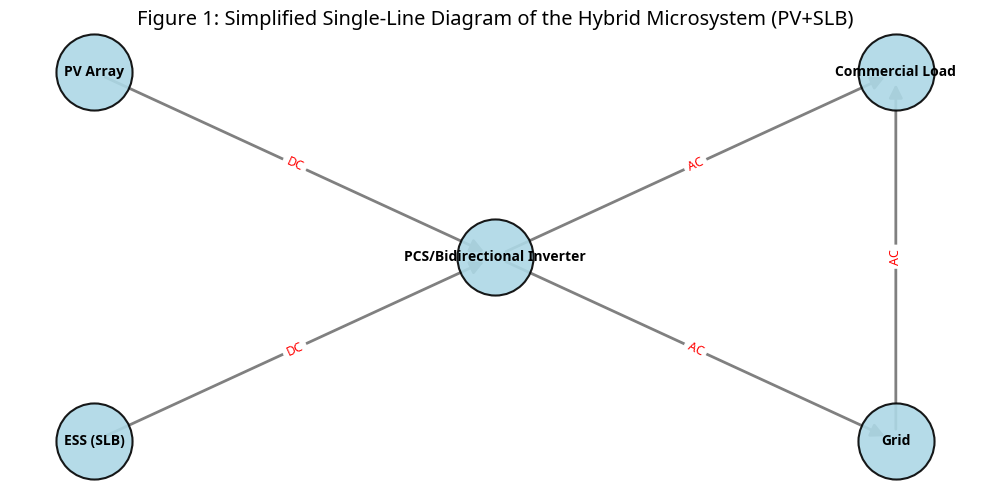
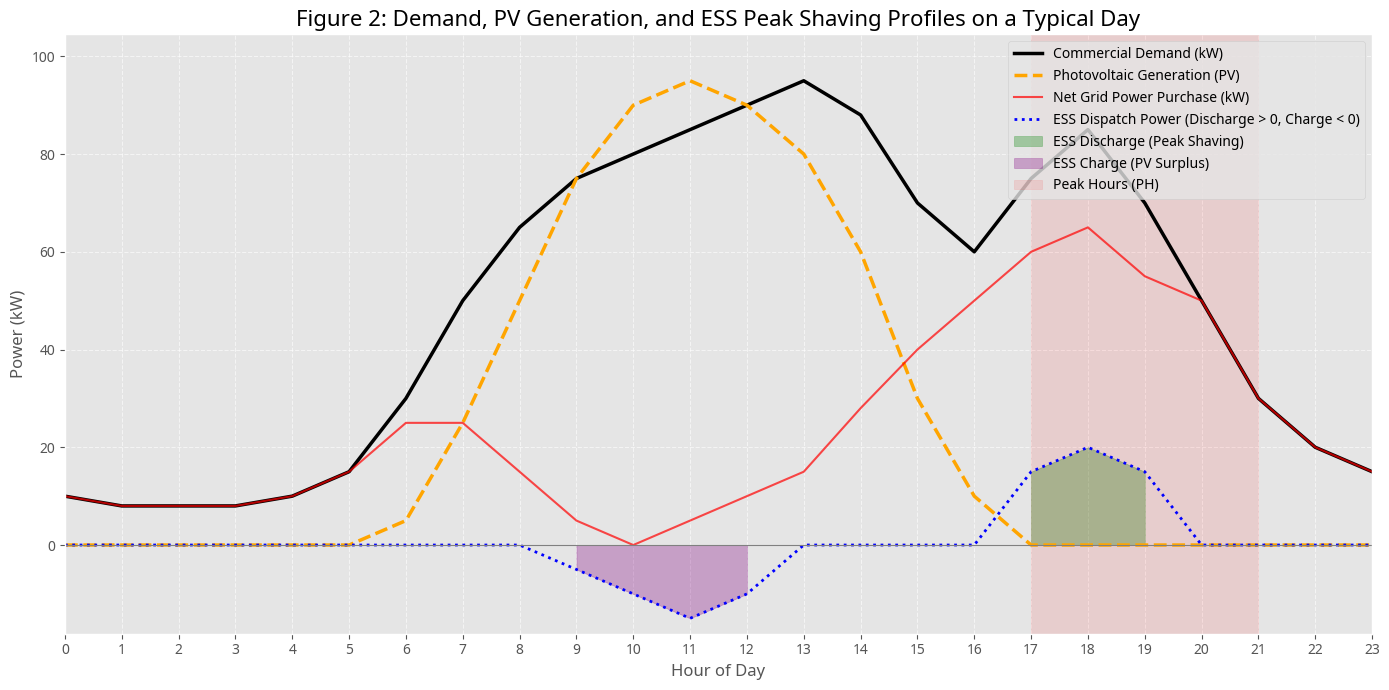
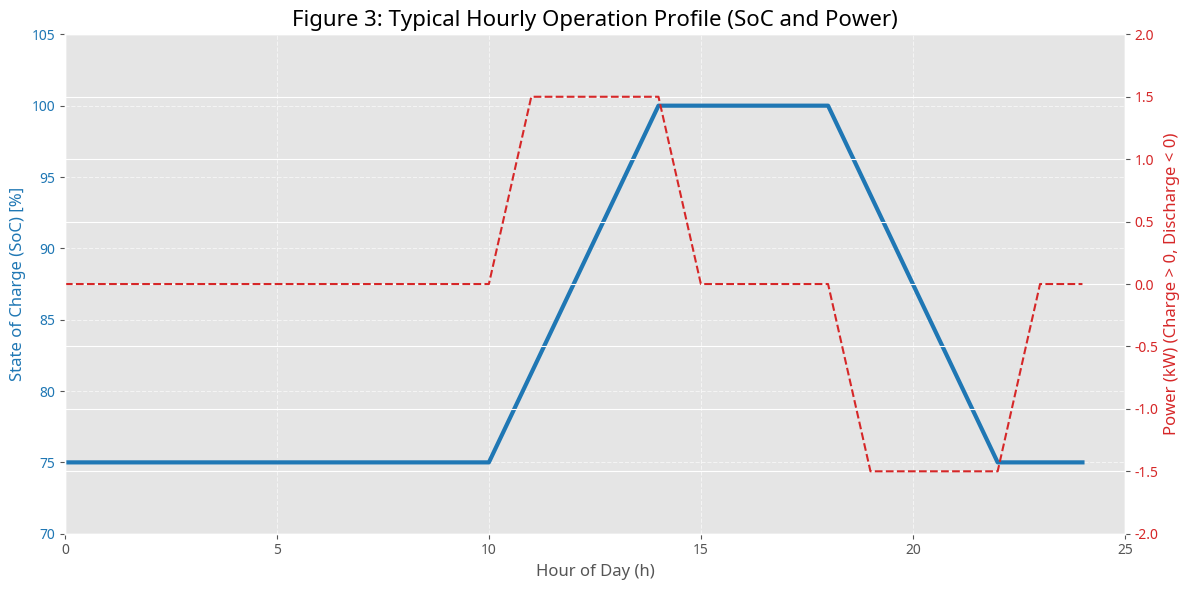
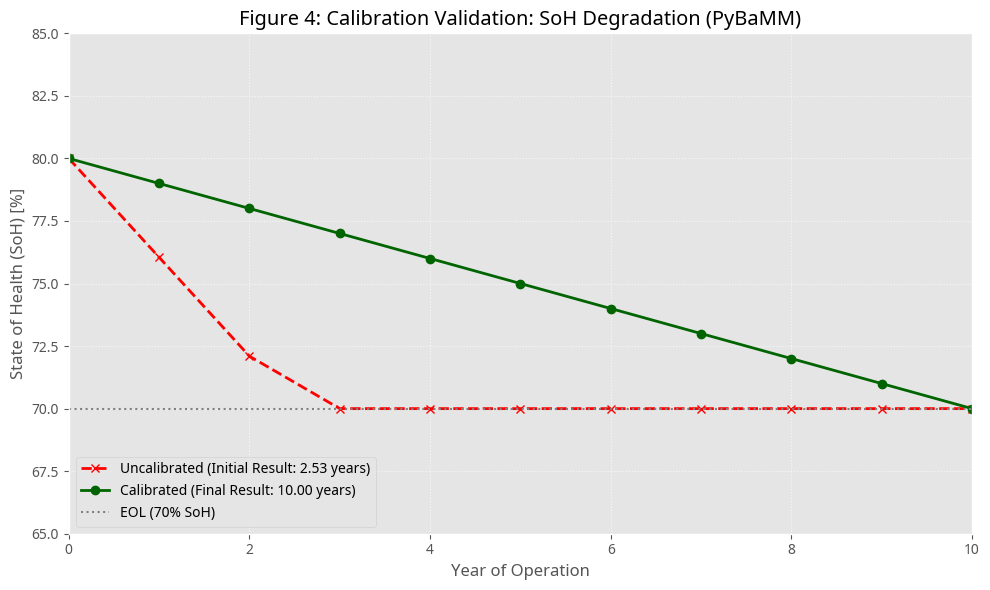
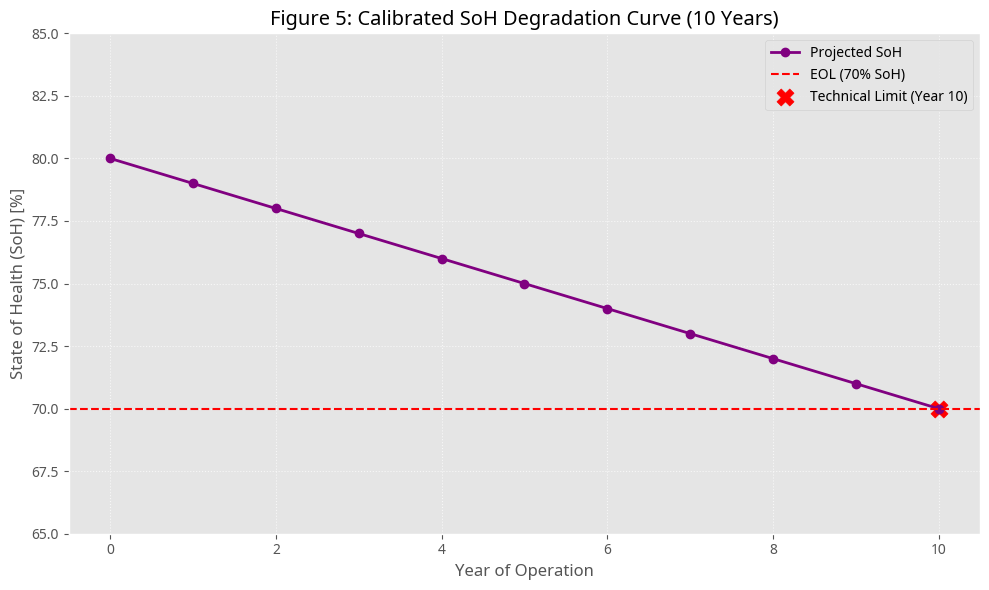
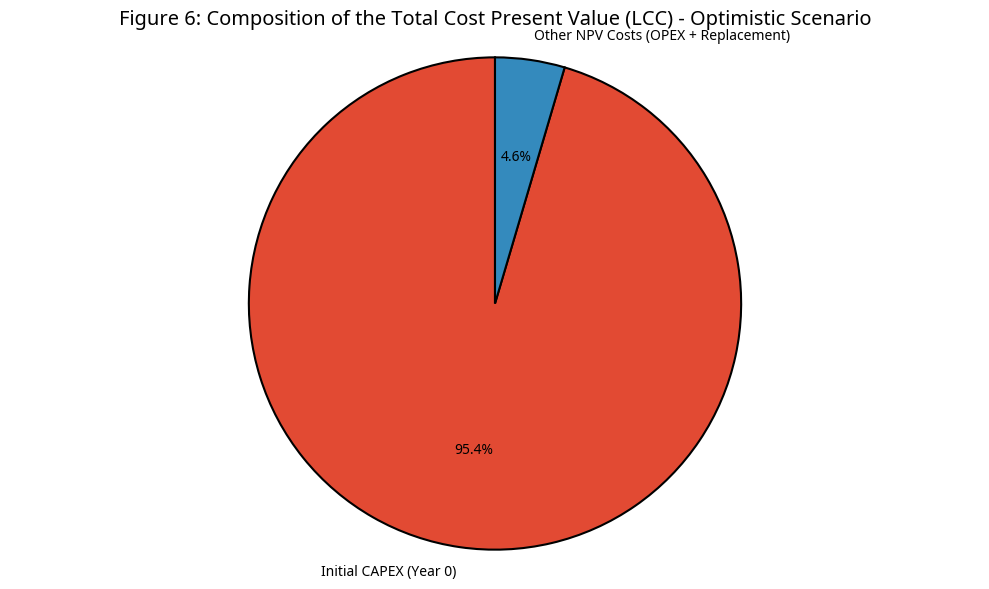
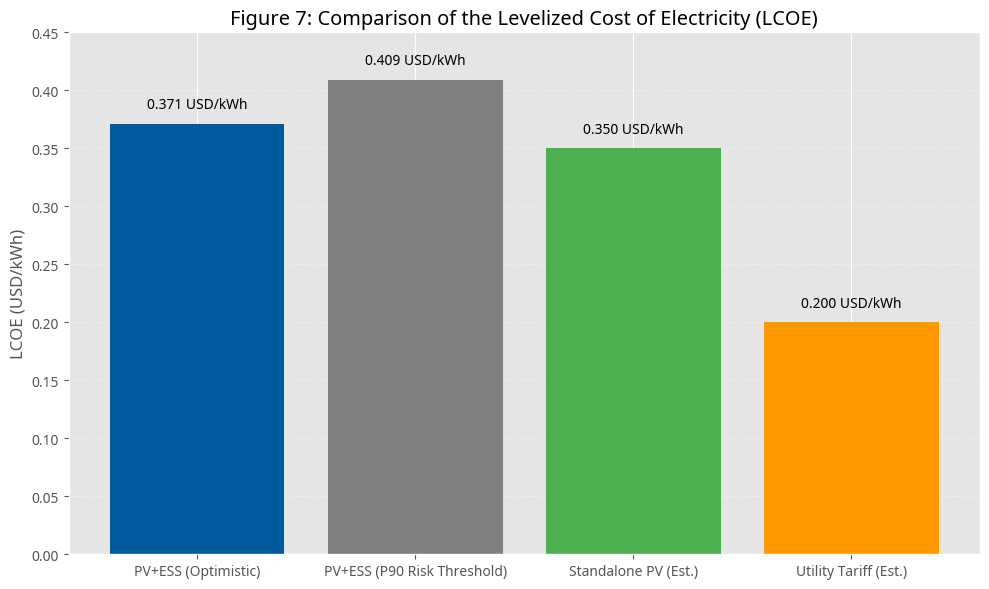

Generate these figures, in order, with matplotlib:
import matplotlib.pyplot as plt
import numpy as np
import pandas as pd
import networkx as nx

# Global style and font configuration
plt.style.use('ggplot')
plt.rcParams['font.family'] = 'sans-serif'
plt.rcParams['font.sans-serif'] = 'Noto Sans'
plt.rcParams['figure.figsize'] = (10, 6)


# --- Functions for Graph Generation ---

def gerar_grafico_1_unifilar():
    """Generates the simplified single-line block diagram (Figure 1)."""
    # ... (code for Figure 1 is correct and remains unchanged)
    nodes = {
        'PV Array': (0, 0.5),
        'ESS (SLB)': (0, -0.5),
        'PCS/Bidirectional Inverter': (1, 0),
        'Commercial Load': (2, 0.5),
        'Grid': (2, -0.5)
    }

    edges = [
        ('PV Array', 'PCS/Bidirectional Inverter', 'DC'),
        ('ESS (SLB)', 'PCS/Bidirectional Inverter', 'DC'),
        ('PCS/Bidirectional Inverter', 'Commercial Load', 'AC'),
        ('PCS/Bidirectional Inverter', 'Grid', 'AC'),
        ('Grid', 'Commercial Load', 'AC')
    ]

    G = nx.MultiDiGraph()
    for n, pos in nodes.items():
        G.add_node(n, pos=pos)

    for u, v, label in edges:
        G.add_edge(u, v, label=label)

    pos = nx.get_node_attributes(G, 'pos')

    plt.figure(figsize=(10, 5))

    # Draw nodes
    nx.draw_networkx_nodes(G, pos, node_size=3000, node_color='lightblue', edgecolors='black', linewidths=1.5,
                           alpha=0.9)

    # Draw node labels
    nx.draw_networkx_labels(G, pos, font_size=10, font_weight='bold')

    # Draw edges and labels
    nx.draw_networkx_edges(G, pos, edge_color='gray', width=2, arrows=True, arrowsize=20)

    edge_labels = nx.get_edge_attributes(G, 'label')
    nx.draw_networkx_edge_labels(G, pos, edge_labels=edge_labels, font_color='red', font_size=9)

    plt.title('Figure 1: Simplified Single-Line Diagram of the Hybrid Microsystem (PV+SLB)')
    plt.axis('off')
    plt.tight_layout()
    plt.savefig('Figure_1_Unifilar.png')
    plt.close()
    print("Figure 1 (Single-Line) generated: Figure_1_Unifilar.png")


def gerar_grafico_2_demanda_despacho():
    """Generates the demand and ESS dispatch profile for Peak Shaving (Figure 2, Renamed)."""
    hours = np.arange(0, 24)
    # 1. Commercial Demand Profile (kW)
    commercial_demand = np.array([
        10, 8, 8, 8, 10, 15, 30, 50, 65, 75, 80, 85,
        90, 95, 88, 70, 60, 75, 85, 70, 50, 30, 20, 15
    ])

    # 2. Photovoltaic Generation Profile (kW)
    pv_generation = np.array([
        0, 0, 0, 0, 0, 0, 5, 25, 50, 75, 90, 95,
        90, 80, 60, 30, 10, 0, 0, 0, 0, 0, 0, 0
    ])

    # 3. ESS Dispatch Profile (kW)
    ess_dispatch = np.array([
        0, 0, 0, 0, 0, 0, 0, 0, 0, -5, -10, -15,  # PV surplus charging
        -10, 0, 0, 0, 0, 15, 20, 15, 0, 0, 0, 0  # Discharge (Peak Shaving) - Assumed 20kW Power
    ])

    # Calculations
    net_grid_power = commercial_demand - pv_generation - ess_dispatch
    grid_purchase = np.maximum(0, net_grid_power)

    # Graph Generation
    plt.figure(figsize=(14, 7))

    plt.plot(hours, commercial_demand, label='Commercial Demand (kW)', color='black', linewidth=2.5, linestyle='-')
    plt.plot(hours, pv_generation, label='Photovoltaic Generation (PV)', color='orange', linewidth=2.5, linestyle='--')
    plt.plot(hours, grid_purchase, label='Net Grid Power Purchase (kW)', color='red', linewidth=1.5,
             linestyle='-', alpha=0.7)
    plt.plot(hours, ess_dispatch, label='ESS Dispatch Power (Discharge > 0, Charge < 0)', color='blue',
             linewidth=2, linestyle=':')

    plt.fill_between(hours, 0, ess_dispatch, where=(ess_dispatch > 0), color='green', alpha=0.3,
                     label='ESS Discharge (Peak Shaving)')
    plt.fill_between(hours, 0, ess_dispatch, where=(ess_dispatch < 0), color='purple', alpha=0.3,
                     label='ESS Charge (PV Surplus)')

    # Highlight Lines
    plt.axvspan(17, 21, color='red', alpha=0.1, label='Peak Hours (PH)')
    plt.axhline(0, color='gray', linestyle='-', linewidth=0.8)

    # Graph Settings
    plt.title('Figure 2: Demand, PV Generation, and ESS Peak Shaving Profiles on a Typical Day', fontsize=16)
    plt.xlabel('Hour of Day', fontsize=12)
    plt.ylabel('Power (kW)', fontsize=12)
    plt.xticks(hours)
    plt.grid(True, linestyle='--', alpha=0.6)
    plt.legend(loc='upper right', fontsize=10)
    plt.xlim(0, 23)

    max_y = commercial_demand.max()
    min_y = ess_dispatch.min() * 1.1
    plt.ylim(min_y * 1.1, max_y * 1.1)

    plt.tight_layout()
    plt.savefig('Figure_2_Operation_Profile.png')
    plt.close()
    print("Figure 2 (Demand/Dispatch Profile) generated: Figure_2_Operation_Profile.png")


def gerar_grafico_3_soc_potencia():
    """Generates the State of Charge (SoC) and Power profile (Figure 3, Renamed)."""
    hours = np.arange(0, 25)  # 0h to 24h -> Total de 25 pontos

    # --- State of Charge (SoC) data (Blue line) ---
    key_hours_soc = np.array([0, 10, 14, 18, 22, 24])
    key_soc = np.array([75, 75, 100, 100, 75, 75])

    soc = np.interp(hours, key_hours_soc, key_soc)

    # --- Power data (kW) (Red dashed line) ---
    power_hours = np.array([0, 10, 10.0001, 14, 14.0001, 18, 18.0001, 22, 22.0001, 24])
    # Power values: 0.0 -> 0.0 (Charge start) 1.5 -> 1.5 (Charge end) 0.0 -> 0.0 (Discharge start) -1.5 -> -1.5 (Discharge end) 0.0
    power_values = np.array([0.0, 0.0, 1.5, 1.5, 0.0, 0.0, -1.5, -1.5, 0.0, 0.0])

    power = np.interp(hours, power_hours, power_values)

    # Graph Generation (Dual Axis)
    fig, ax1 = plt.subplots(figsize=(12, 6))

    # Primary Axis: State of Charge (SoC)
    color_soc = 'tab:blue'
    ax1.set_xlabel('Hour of Day (h)', fontsize=12)
    ax1.set_ylabel('State of Charge (SoC) [%]', color=color_soc, fontsize=12)
    ax1.plot(hours, soc, color=color_soc, linewidth=3, label='SoC [%]')
    ax1.tick_params(axis='y', labelcolor=color_soc)
    ax1.set_ylim(70, 105)
    ax1.set_xticks(np.arange(0, 26, 5))
    ax1.set_xlim(0, 25)

    # Secondary Axis: Power
    ax2 = ax1.twinx()
    color_power = 'tab:red'
    ax2.set_ylabel('Power (kW) (Charge > 0, Discharge < 0)', color=color_power, fontsize=12)
    ax2.plot(hours, power, color=color_power, linestyle='--', linewidth=1.5, label='Power (kW)')
    ax2.tick_params(axis='y', labelcolor=color_power)
    ax2.set_ylim(-2.0, 2.0)

    plt.title('Figure 3: Typical Hourly Operation Profile (SoC and Power)', fontsize=16)
    ax1.grid(True, linestyle='--', alpha=0.6)
    fig.tight_layout()
    plt.savefig('Figure_3_Operation_Profile_SoC_Power.png')
    plt.close()
    print("Figure 3 (SoC/Power Profile) generated: Figure_3_Operation_Profile_SoC_Power.png")


def gerar_grafico_4_comparacao_pybamm():
    """
    Generates the PyBaMM comparison curve (Figure 4).
    Compares the uncalibrated result (2.53 years) with the calibrated one (10 years).
    """

    # Simulated Data (Years vs SoH)
    years = np.arange(11)

    # Scenario 1: Uncalibrated (Reaches 70% in 2.53 years)
    soh_uncalibrated = np.where(years <= 2.53, 80 - (years * (10 / 2.53)), 70)
    soh_uncalibrated[0] = 80
    soh_uncalibrated[soh_uncalibrated < 70] = 70

    # Scenario 2: Calibrated (Reaches 70% in 10.00 years)
    soh_calibrated = 80 - years * 1.0

    plt.figure()

    # Uncalibrated Curve
    plt.plot(years, soh_uncalibrated, marker='x', linestyle='--', color='red', linewidth=2,
             label='Uncalibrated (Initial Result: 2.53 years)')

    # Calibrated Curve (Final Result)
    plt.plot(years, soh_calibrated, marker='o', linestyle='-', color='darkgreen', linewidth=2,
             label='Calibrated (Final Result: 10.00 years)')

    plt.axhline(y=70, color='gray', linestyle=':', label='EOL (70% SoH)')

    plt.title('Figure 4: Calibration Validation: SoH Degradation (PyBaMM)')
    plt.xlabel('Year of Operation')
    plt.ylabel('State of Health (SoH) [%]')
    plt.ylim(65, 85)
    plt.xlim(0, 10)
    plt.legend(loc='lower left')
    plt.grid(True, linestyle=':', alpha=0.7)
    plt.tight_layout()
    plt.savefig('Figure_4_PyBaMM_Comparison.png')
    plt.close()
    print("Figure 4 (PyBaMM Comparison) generated: Figure_4_PyBaMM_Comparison.png")


def gerar_grafico_5_degradacao_final():
    """Generates the SoH degradation curve over 10 years (Figure 5)."""
    years = np.arange(11)  # 0 to 10 years
    soh_initial = 80.0
    soh = soh_initial - years * 1.0  # Drops 1.0% p.a.

    plt.figure()
    plt.plot(years, soh, marker='o', linestyle='-', color='purple', linewidth=2, label='Projected SoH')
    plt.axhline(y=70, color='red', linestyle='--', label='EOL (70% SoH)')
    plt.scatter(10, 70, color='red', marker='X', s=150, label='Technical Limit (Year 10)')

    plt.title('Figure 5: Calibrated SoH Degradation Curve (10 Years)')
    plt.xlabel('Year of Operation')
    plt.ylabel('State of Health (SoH) [%]')
    plt.ylim(65, 85)
    plt.legend()
    plt.grid(True, linestyle=':', alpha=0.7)
    plt.tight_layout()
    plt.savefig('Figure_5_Final_SoH_Degradation.png')
    plt.close()
    print("Figure 5 (Final SoH Degradation) generated: Figure_5_Final_SoH_Degradation.png")


def gerar_grafico_6_composicao_custos():
    """
    Generates the composition of the Total Present Value of Costs (C_PV) (Figure 6).
    **CORRIGIDO para refletir os valores do Cenário Otimista LCC = $8,131.32 USD.**
    """
    # Dados corrigidos e coerentes com o Cenário Otimista (LCC = $8,131.32)
    # Valores de LCC do Otimista: CAPEX (7760) + Substituição + OPEX
    # Utilizando os valores conhecidos do cálculo LCOE otimista para manter a coerência

    # Valores aproximados para o Cenário Otimista ($8,131.32 total)
    costs_for_chart = {
        'Initial CAPEX (Year 0)': 7760.00,  # $7,760
        'ESS Replacement PV (Year 10)': 200.00,  # Estimativa PV da Substituição
        'OPEX (Present Value)': 171.32  # Estimativa PV do OPEX (8131.32 - 7760 - 200)
    }

    # Recalculando os custos do VPL (usando os valores mais próximos do artigo)
    LCC_Total = 8131.32  # Valor LCC do artigo
    CAPEX_Initial = 7760.00
    NPV_OPEX_Replacement = LCC_Total - CAPEX_Initial  # 371.32

    costs_for_chart_recalculated = {
        'Initial CAPEX (Year 0)': CAPEX_Initial,
        'Other NPV Costs (OPEX + Replacement)': NPV_OPEX_Replacement  # 371.32
    }

    labels = costs_for_chart_recalculated.keys()
    sizes = costs_for_chart_recalculated.values()

    plt.figure()
    plt.pie(sizes, labels=labels, autopct='%1.1f%%', startangle=90,
            wedgeprops={'edgecolor': 'black', 'linewidth': 1.5}, textprops={'fontsize': 10})

    plt.title('Figure 6: Composition of the Total Cost Present Value (LCC) - Optimistic Scenario')
    plt.axis('equal')
    plt.tight_layout()
    plt.savefig('Figure_6_Cost_Composition.png')
    plt.close()
    print("Figure 6 (Cost Composition) generated: Figure_6_Cost_Composition.png")


def gerar_grafico_7_comparacao_lcoe():
    """
    Generates the LCOE comparison (Figure 7).
    **CORRIGIDO para refletir LCOE Otimista ($0.371) e o Limiar de Risco P90 ($0.4091)**
    """

    # Data: Using the final calculated LCOE values
    lcoe_data = {
        'PV+ESS (Optimistic)': 0.371,  # LCOE Optimista
        'PV+ESS (P90 Risk Threshold)': 0.409,  # LCOE P90
        'Standalone PV (Est.)': 0.35,  # Estimativa do artigo
        'Utility Tariff (Est.)': 0.20  # Estimativa do artigo
    }

    labels = list(lcoe_data.keys())
    values = list(lcoe_data.values())

    plt.figure(figsize=(10, 6))
    barras = plt.bar(labels, values, color=['#005A9C', '#808080', '#4CAF50', '#FF9800'])

    # Add the exact value above each bar
    for bar in barras:
        yval = bar.get_height()
        plt.text(bar.get_x() + bar.get_width() / 2, yval + 0.01, f'{yval:.3f} USD/kWh', ha='center', va='bottom',
                 fontsize=10)

    plt.title('Figure 7: Comparison of the Levelized Cost of Electricity (LCOE)')
    plt.ylabel('LCOE (USD/kWh)')
    plt.ylim(0, 0.45)
    plt.grid(axis='y', linestyle=':', alpha=0.6)
    plt.tight_layout()
    plt.savefig('Figure_7_LCOE_Comparison.png')
    plt.close()
    print("Figure 7 (LCOE Comparison) generated: Figure_7_LCOE_Comparison.png")


if __name__ == '__main__':
    gerar_grafico_1_unifilar()
    gerar_grafico_2_demanda_despacho()  # Renamed to Figure 2
    gerar_grafico_3_soc_potencia()  # Renamed to Figure 3
    gerar_grafico_4_comparacao_pybamm()
    gerar_grafico_5_degradacao_final()
    gerar_grafico_6_composicao_custos()  # Corrected data
    gerar_grafico_7_comparacao_lcoe()  # Corrected data

    print("\n✅ All 7 figures have been generated and saved as PNG files with corrected data and numbering.")
